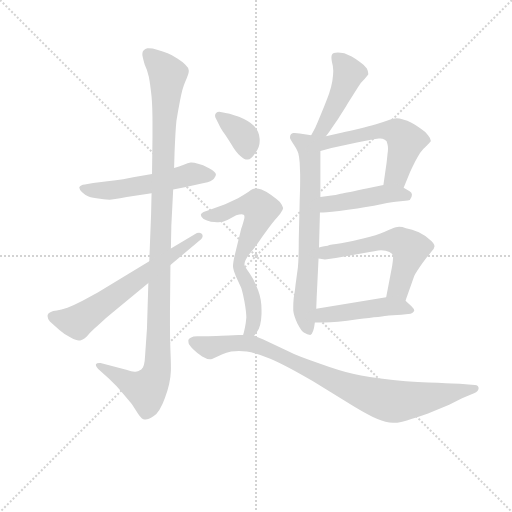
t = 0.00 s
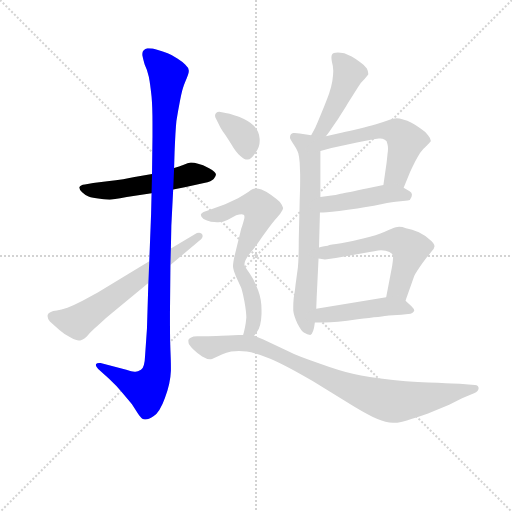
t = 1.85 s
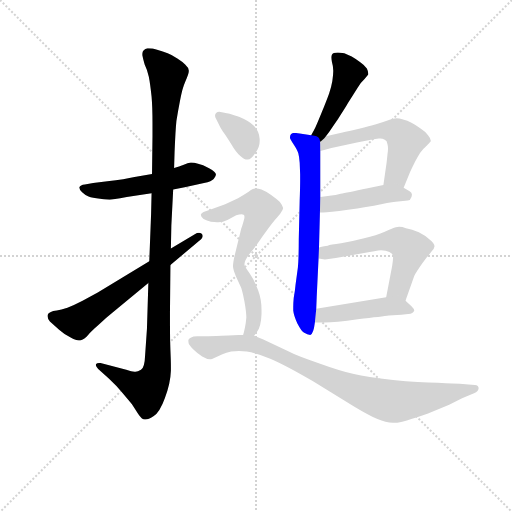
t = 3.70 s
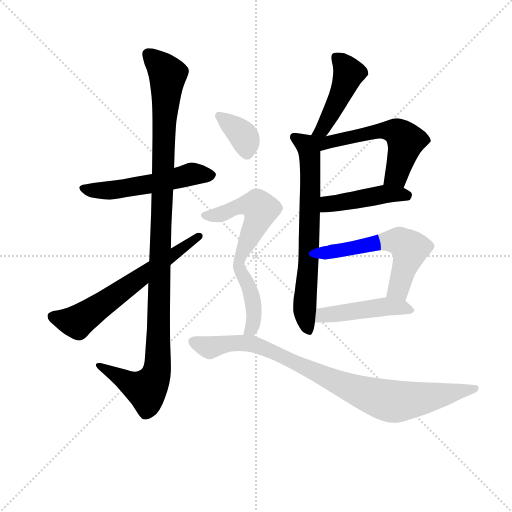
t = 5.55 s
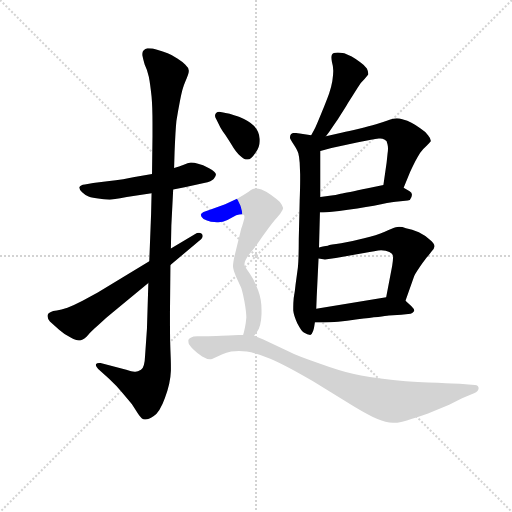
t = 7.40 s
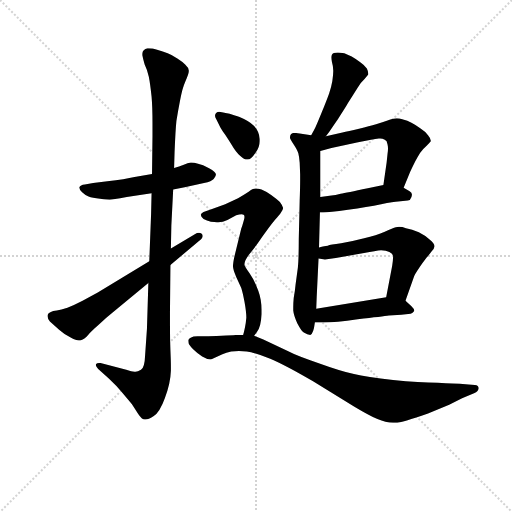
t = 9.25 s

The animated SVG that drew these frames (rendered in a browser with its animation timeline set to each time). Animation: 12 CSS @keyframes rules; one cycle of 9.25 s.

<svg version="1.1" viewBox="0 0 1024 1024" xmlns="http://www.w3.org/2000/svg">
  <g stroke="lightgray" stroke-dasharray="1,1" stroke-width="1" transform="scale(4, 4)">
    <line x1="0" y1="0" x2="256" y2="256"></line>
    <line x1="256" y1="0" x2="0" y2="256"></line>
    <line x1="128" y1="0" x2="128" y2="256"></line>
    <line x1="0" y1="128" x2="256" y2="128"></line>
  </g>
<g transform="scale(0.92, -0.92) translate(60, -900)">
   <style type="text/css">
    @keyframes keyframes0 {
      from {
       stroke: blue;
       stroke-dashoffset: 541;
       stroke-width: 128;
       }
       64% {
       animation-timing-function: step-end;
       stroke: blue;
       stroke-dashoffset: 0;
       stroke-width: 128;
       }
       to {
       stroke: black;
       stroke-width: 1024;
       }
       }
       #make-me-a-hanzi-animation-0 {
         animation: keyframes0 0.690267s both;
         animation-delay: 0.000000s;
         animation-timing-function: linear;
       }
    @keyframes keyframes1 {
      from {
       stroke: blue;
       stroke-dashoffset: 1129;
       stroke-width: 128;
       }
       79% {
       animation-timing-function: step-end;
       stroke: blue;
       stroke-dashoffset: 0;
       stroke-width: 128;
       }
       to {
       stroke: black;
       stroke-width: 1024;
       }
       }
       #make-me-a-hanzi-animation-1 {
         animation: keyframes1 1.168783s both;
         animation-delay: 0.690267s;
         animation-timing-function: linear;
       }
    @keyframes keyframes2 {
      from {
       stroke: blue;
       stroke-dashoffset: 638;
       stroke-width: 128;
       }
       67% {
       animation-timing-function: step-end;
       stroke: blue;
       stroke-dashoffset: 0;
       stroke-width: 128;
       }
       to {
       stroke: black;
       stroke-width: 1024;
       }
       }
       #make-me-a-hanzi-animation-2 {
         animation: keyframes2 0.769206s both;
         animation-delay: 1.859049s;
         animation-timing-function: linear;
       }
    @keyframes keyframes3 {
      from {
       stroke: blue;
       stroke-dashoffset: 454;
       stroke-width: 128;
       }
       60% {
       animation-timing-function: step-end;
       stroke: blue;
       stroke-dashoffset: 0;
       stroke-width: 128;
       }
       to {
       stroke: black;
       stroke-width: 1024;
       }
       }
       #make-me-a-hanzi-animation-3 {
         animation: keyframes3 0.619466s both;
         animation-delay: 2.628255s;
         animation-timing-function: linear;
       }
    @keyframes keyframes4 {
      from {
       stroke: blue;
       stroke-dashoffset: 693;
       stroke-width: 128;
       }
       69% {
       animation-timing-function: step-end;
       stroke: blue;
       stroke-dashoffset: 0;
       stroke-width: 128;
       }
       to {
       stroke: black;
       stroke-width: 1024;
       }
       }
       #make-me-a-hanzi-animation-4 {
         animation: keyframes4 0.813965s both;
         animation-delay: 3.247721s;
         animation-timing-function: linear;
       }
    @keyframes keyframes5 {
      from {
       stroke: blue;
       stroke-dashoffset: 573;
       stroke-width: 128;
       }
       65% {
       animation-timing-function: step-end;
       stroke: blue;
       stroke-dashoffset: 0;
       stroke-width: 128;
       }
       to {
       stroke: black;
       stroke-width: 1024;
       }
       }
       #make-me-a-hanzi-animation-5 {
         animation: keyframes5 0.716309s both;
         animation-delay: 4.061686s;
         animation-timing-function: linear;
       }
    @keyframes keyframes6 {
      from {
       stroke: blue;
       stroke-dashoffset: 449;
       stroke-width: 128;
       }
       59% {
       animation-timing-function: step-end;
       stroke: blue;
       stroke-dashoffset: 0;
       stroke-width: 128;
       }
       to {
       stroke: black;
       stroke-width: 1024;
       }
       }
       #make-me-a-hanzi-animation-6 {
         animation: keyframes6 0.615397s both;
         animation-delay: 4.777995s;
         animation-timing-function: linear;
       }
    @keyframes keyframes7 {
      from {
       stroke: blue;
       stroke-dashoffset: 569;
       stroke-width: 128;
       }
       65% {
       animation-timing-function: step-end;
       stroke: blue;
       stroke-dashoffset: 0;
       stroke-width: 128;
       }
       to {
       stroke: black;
       stroke-width: 1024;
       }
       }
       #make-me-a-hanzi-animation-7 {
         animation: keyframes7 0.713053s both;
         animation-delay: 5.393392s;
         animation-timing-function: linear;
       }
    @keyframes keyframes8 {
      from {
       stroke: blue;
       stroke-dashoffset: 464;
       stroke-width: 128;
       }
       60% {
       animation-timing-function: step-end;
       stroke: blue;
       stroke-dashoffset: 0;
       stroke-width: 128;
       }
       to {
       stroke: black;
       stroke-width: 1024;
       }
       }
       #make-me-a-hanzi-animation-8 {
         animation: keyframes8 0.627604s both;
         animation-delay: 6.106445s;
         animation-timing-function: linear;
       }
    @keyframes keyframes9 {
      from {
       stroke: blue;
       stroke-dashoffset: 367;
       stroke-width: 128;
       }
       54% {
       animation-timing-function: step-end;
       stroke: blue;
       stroke-dashoffset: 0;
       stroke-width: 128;
       }
       to {
       stroke: black;
       stroke-width: 1024;
       }
       }
       #make-me-a-hanzi-animation-9 {
         animation: keyframes9 0.548665s both;
         animation-delay: 6.734049s;
         animation-timing-function: linear;
       }
    @keyframes keyframes10 {
      from {
       stroke: blue;
       stroke-dashoffset: 678;
       stroke-width: 128;
       }
       69% {
       animation-timing-function: step-end;
       stroke: blue;
       stroke-dashoffset: 0;
       stroke-width: 128;
       }
       to {
       stroke: black;
       stroke-width: 1024;
       }
       }
       #make-me-a-hanzi-animation-10 {
         animation: keyframes10 0.801758s both;
         animation-delay: 7.282715s;
         animation-timing-function: linear;
       }
    @keyframes keyframes11 {
      from {
       stroke: blue;
       stroke-dashoffset: 904;
       stroke-width: 128;
       }
       75% {
       animation-timing-function: step-end;
       stroke: blue;
       stroke-dashoffset: 0;
       stroke-width: 128;
       }
       to {
       stroke: black;
       stroke-width: 1024;
       }
       }
       #make-me-a-hanzi-animation-11 {
         animation: keyframes11 0.985677s both;
         animation-delay: 8.084473s;
         animation-timing-function: linear;
       }
</style>
<path d="M 316.5 488.0 L 341.5 493.0 L 383.5 502.0 Q 400.5 506.0 404.5 511.0 Q 408.5 516.0 409.5 520.0 Q 409.5 526.0 394.5 534.0 Q 380.5 542.0 370.5 544.0 Q 361.5 547.0 356.5 547.0 L 354.5 547.0 Q 348.5 546.0 339.5 542.0 Q 329.5 538.0 318.5 535.0 L 270.5 522.0 L 232.5 515.0 Q 212.5 510.0 173.5 506.0 L 142.5 502.0 L 124.5 499.0 Q 114.5 498.0 112.5 493.0 L 112.5 492.0 Q 112.5 488.0 118.5 482.0 Q 124.5 476.0 132.5 473.0 Q 140.5 470.0 157.5 468.0 Q 174.5 466.0 178.5 466.0 Q 183.5 466.0 215.5 472.0 L 269.5 480.0 L 316.5 488.0 Z" fill="lightgray"></path> 
<path d="M 311.5 360.0 L 312.5 410.0 L 316.5 488.0 L 318.5 535.0 L 319.5 569.0 Q 321.5 618.0 323.5 637.0 Q 326.5 656.0 331.5 682.0 Q 336.5 709.0 342.5 722.0 Q 350.5 739.0 350.5 746.0 Q 350.5 753.0 342.5 760.0 Q 336.5 766.0 325.5 773.0 Q 314.5 780.0 304.5 784.0 Q 294.5 788.0 281.5 792.0 Q 271.5 795.0 263.5 795.0 L 260.5 795.0 Q 255.5 794.0 252.5 791.0 Q 249.5 789.0 249.5 783.0 L 249.5 780.0 Q 250.5 774.0 254.5 760.0 Q 260.5 748.0 263.5 733.0 Q 266.5 718.0 269.5 690.0 Q 271.5 668.0 271.5 631.0 L 271.5 604.0 L 270.5 522.0 L 269.5 480.0 L 268.5 436.0 L 264.5 332.0 L 262.5 285.0 L 259.5 186.0 L 255.5 128.0 Q 254.5 100.0 246.5 96.0 Q 239.5 92.0 234.5 92.0 L 232.5 92.0 Q 226.5 92.0 214.5 96.0 L 158.5 111.0 L 155.5 111.0 Q 150.5 111.0 148.5 108.0 L 148.5 106.0 Q 148.5 103.0 153.5 98.0 L 176.5 77.0 Q 193.5 61.0 204.5 48.0 L 226.5 22.0 L 240.5 0.0 Q 248.5 -12.0 254.5 -12.0 L 256.5 -12.0 Q 262.5 -12.0 273.5 -5.0 Q 287.5 4.0 298.5 35.0 Q 310.5 66.0 311.5 94.0 L 311.5 103.0 Q 311.5 115.0 310.5 138.0 Q 309.5 161.0 309.5 191.0 L 309.5 222.0 L 310.5 324.0 L 311.5 360.0 Z" fill="lightgray"></path> 
<path d="M 264.5 332.0 L 152.5 264.0 L 119.5 246.0 Q 100.5 236.0 86.5 231.0 Q 72.5 226.0 63.5 225.0 Q 54.5 224.0 50.5 222.0 Q 44.5 220.0 43.5 215.0 L 43.5 212.0 Q 43.5 207.0 48.5 201.0 L 68.5 183.0 Q 80.5 172.0 94.5 166.0 Q 105.5 160.0 111.5 160.0 L 114.5 160.0 Q 120.5 162.0 123.5 164.0 Q 126.5 166.0 132.5 173.0 Q 138.5 180.0 154.5 194.0 Q 170.5 209.0 185.5 221.0 L 262.5 285.0 L 310.5 324.0 L 372.5 376.0 Q 380.5 382.0 380.5 387.0 Q 380.5 390.0 378.5 392.0 Q 375.5 394.0 372.5 394.0 Q 368.5 394.0 363.5 391.0 L 311.5 360.0 L 264.5 332.0 Z" fill="lightgray"></path> 
<path d="M 648.5 604.0 L 655.5 613.0 Q 656.5 615.0 674.5 641.0 Q 691.5 667.0 696.5 676.0 L 717.5 709.0 Q 724.5 721.0 732.5 728.0 Q 738.5 735.0 740.5 738.0 L 740.5 740.0 Q 740.5 745.0 737.5 751.0 Q 732.5 758.0 722.5 765.0 Q 711.5 773.0 704.5 777.0 L 688.5 784.0 Q 678.5 786.0 674.5 786.0 Q 663.5 786.0 661.5 781.0 Q 660.5 779.0 660.5 775.0 Q 660.5 772.0 661.5 766.0 Q 664.5 756.0 664.5 746.0 Q 664.5 737.0 662.5 724.0 Q 660.5 712.0 655.5 697.0 Q 650.5 683.0 639.5 656.0 Q 628.5 629.0 625.5 623.0 Q 622.5 617.0 616.5 606.0 C 602.5 580.0 630.5 580.0 648.5 604.0 Z" fill="lightgray"></path> 
<path d="M 616.5 606.0 L 591.5 610.0 Q 584.5 611.0 580.5 611.0 L 577.5 611.0 Q 574.5 610.0 572.5 608.0 Q 570.5 606.0 570.5 602.0 L 570.5 600.0 Q 570.5 598.0 578.5 586.0 Q 586.5 574.0 588.5 567.0 Q 590.5 560.0 591.5 546.0 L 592.5 521.0 L 592.5 508.0 Q 592.5 491.0 591.5 464.0 L 589.5 380.0 Q 589.5 337.0 587.5 318.0 L 582.5 281.0 Q 581.5 269.0 578.5 252.0 Q 577.5 241.0 577.5 233.0 L 577.5 225.0 Q 578.5 214.0 586.5 197.0 Q 595.5 180.0 600.5 177.0 Q 608.5 172.0 614.5 172.0 Q 621.5 174.0 624.5 199.0 L 627.5 229.0 L 628.5 255.0 L 632.5 338.0 L 633.5 362.0 L 635.5 438.0 L 636.5 472.0 L 636.5 572.0 C 636.5 602.0 636.5 603.0 616.5 606.0 Z" fill="lightgray"></path> 
<path d="M 817.5 492.0 L 831.5 526.0 Q 836.5 537.0 842.5 549.0 Q 848.5 560.0 853.5 568.0 Q 859.5 576.0 867.5 583.0 Q 874.5 590.0 876.5 593.0 L 876.5 594.0 Q 876.5 599.0 870.5 606.0 Q 864.5 614.0 853.5 621.0 Q 842.5 629.0 834.5 633.0 Q 826.5 638.0 814.5 641.0 Q 808.5 643.0 802.5 643.0 Q 798.5 643.0 794.5 642.0 Q 792.5 642.0 782.5 638.0 Q 772.5 634.0 757.5 630.0 Q 743.5 626.0 720.5 620.0 Q 696.5 614.0 684.5 612.0 L 648.5 604.0 C 604.5 594.0 582.5 559.0 636.5 572.0 L 660.5 578.0 L 718.5 591.0 L 746.5 596.0 Q 756.5 598.0 763.5 599.0 L 766.5 599.0 Q 771.5 599.0 776.5 596.0 Q 781.5 594.0 782.5 586.0 Q 783.5 582.0 783.5 577.0 Q 783.5 572.0 782.5 566.0 L 780.5 547.0 L 773.5 498.0 C 769.5 468.0 806.5 464.0 817.5 492.0 Z" fill="lightgray"></path> 
<path d="M 635.5 438.0 L 642.5 438.0 Q 654.5 438.0 696.5 444.0 Q 738.5 450.0 768.5 456.0 Q 796.5 462.0 805.5 462.0 L 826.5 464.0 Q 832.5 465.0 834.5 472.0 Q 835.5 475.0 835.5 477.0 Q 835.5 481.0 830.5 484.0 L 817.5 492.0 C 799.5 503.0 799.5 503.0 773.5 498.0 L 739.5 491.0 Q 692.5 481.0 680.5 479.0 Q 668.5 476.0 660.5 475.0 L 636.5 472.0 C 606.5 468.0 605.5 438.0 635.5 438.0 Z" fill="lightgray"></path> 
<path d="M 821.5 246.0 L 840.5 300.0 Q 844.5 308.0 858.5 328.0 L 867.5 340.0 Q 872.5 346.0 878.5 354.0 Q 884.5 360.0 884.5 364.0 L 884.5 365.0 Q 884.5 371.0 874.5 379.0 Q 864.5 388.0 850.5 395.0 Q 835.5 402.0 822.5 404.0 Q 814.5 407.0 807.5 407.0 Q 803.5 407.0 800.5 406.0 Q 794.5 405.0 776.5 396.0 Q 758.5 388.0 731.5 382.0 Q 704.5 375.0 681.5 371.0 Q 657.5 368.0 652.5 366.0 Q 646.5 366.0 633.5 362.0 C 604.5 354.0 602.5 342.0 632.5 338.0 L 646.5 336.0 Q 650.5 336.0 685.5 342.0 L 731.5 350.0 Q 757.5 355.0 768.5 356.0 Q 779.5 356.0 786.5 352.0 Q 793.5 348.0 794.5 344.0 L 794.5 341.0 Q 794.5 335.0 792.5 322.0 L 779.5 254.0 C 773.5 225.0 811.5 218.0 821.5 246.0 Z" fill="lightgray"></path> 
<path d="M 624.5 199.0 L 645.5 199.0 Q 668.5 199.0 717.5 206.0 Q 772.5 212.0 785.5 214.0 L 812.5 216.0 L 832.5 218.0 Q 836.5 219.0 839.5 223.0 Q 840.5 224.0 840.5 225.0 Q 840.5 228.0 834.5 234.0 L 821.5 246.0 C 807.5 259.0 807.5 259.0 779.5 254.0 L 627.5 229.0 C 597.5 224.0 594.5 199.0 624.5 199.0 Z" fill="lightgray"></path> 
<path d="M 417.5 626.0 Q 418.5 623.0 424.5 614.0 Q 430.5 606.0 442.5 587.0 Q 453.5 568.0 462.5 561.0 Q 470.5 553.0 477.5 553.0 L 478.5 553.0 Q 485.5 553.0 495.5 568.0 Q 504.5 580.0 504.5 593.0 L 504.5 598.0 Q 503.5 614.0 492.5 626.0 Q 481.5 637.0 459.5 646.0 Q 437.5 654.0 422.5 656.0 Q 419.5 657.0 416.5 657.0 Q 412.5 657.0 410.5 655.0 Q 407.5 653.0 407.5 649.0 L 407.5 648.0 Q 407.5 645.0 410.5 640.0 L 417.5 626.0 Z" fill="lightgray"></path> 
<path d="M 492.5 170.0 L 498.5 178.0 Q 507.5 190.0 508.5 217.0 L 508.5 227.0 Q 508.5 249.0 501.5 268.0 Q 492.5 292.0 482.5 306.0 Q 472.5 320.0 471.5 324.0 L 471.5 326.0 Q 471.5 334.0 481.5 347.0 Q 494.5 362.0 510.5 386.0 Q 527.5 410.0 537.5 422.0 Q 548.5 434.0 549.5 436.0 Q 555.5 444.0 555.5 448.0 Q 554.5 453.0 548.5 461.0 Q 540.5 468.0 529.5 476.0 Q 518.5 484.0 508.5 488.0 Q 501.5 490.0 497.5 490.0 L 494.5 490.0 Q 489.5 490.0 480.5 483.0 Q 471.5 477.0 457.5 469.0 L 429.5 456.0 L 402.5 446.0 L 382.5 439.0 Q 377.5 437.0 376.5 433.0 Q 376.5 429.0 382.5 424.0 Q 389.5 420.0 398.5 418.0 Q 406.5 417.0 411.5 417.0 L 414.5 417.0 Q 424.5 417.0 434.5 422.0 L 453.5 432.0 Q 460.5 434.0 465.5 434.0 Q 468.5 434.0 469.5 433.0 Q 471.5 432.0 471.5 428.0 Q 471.5 425.0 469.5 419.0 Q 466.5 408.0 464.5 403.0 L 449.5 342.0 Q 446.5 328.0 446.5 321.0 Q 446.5 314.0 453.5 298.0 L 464.5 274.0 Q 467.5 265.0 471.5 244.0 Q 475.5 222.0 475.5 209.0 Q 474.5 197.0 472.5 188.0 Q 470.5 178.0 468.5 172.0 C 460.5 143.0 474.5 146.0 492.5 170.0 Z" fill="lightgray"></path> 
<path d="M 468.5 172.0 L 458.5 172.0 Q 455.5 172.0 421.5 170.0 Q 399.5 169.0 385.5 169.0 L 369.5 169.0 Q 359.5 169.0 354.5 166.0 Q 350.5 164.0 349.5 161.0 L 349.5 159.0 Q 349.5 156.0 350.5 152.0 Q 353.5 147.0 360.5 140.0 Q 368.5 132.0 379.5 125.0 Q 389.5 119.0 396.5 119.0 L 398.5 119.0 Q 400.5 119.0 404.5 121.0 L 423.5 130.0 Q 431.5 134.0 442.5 136.0 Q 450.5 137.0 459.5 137.0 Q 467.5 137.0 476.5 136.0 Q 495.5 133.0 527.5 120.0 Q 560.5 106.0 620.5 71.0 L 710.5 16.0 Q 740.5 -2.0 760.5 -11.0 Q 778.5 -19.0 794.5 -19.0 L 798.5 -19.0 Q 807.5 -19.0 824.5 -14.0 Q 842.5 -9.0 870.5 1.0 L 916.5 20.0 L 944.5 34.0 L 970.5 45.0 Q 980.5 50.0 980.5 56.0 Q 980.5 62.0 972.5 63.0 L 958.5 64.0 L 939.5 66.0 Q 930.5 66.0 891.5 68.0 Q 852.5 68.0 794.5 74.0 Q 736.5 80.0 709.5 87.0 Q 681.5 93.0 634.5 110.0 Q 586.5 126.0 565.5 137.0 L 512.5 162.0 Q 504.5 165.0 492.5 170.0 L 468.5 172.0 Z" fill="lightgray"></path> 
      <clipPath id="make-me-a-hanzi-clip-0">
      <path d="M 316.5 488.0 L 341.5 493.0 L 383.5 502.0 Q 400.5 506.0 404.5 511.0 Q 408.5 516.0 409.5 520.0 Q 409.5 526.0 394.5 534.0 Q 380.5 542.0 370.5 544.0 Q 361.5 547.0 356.5 547.0 L 354.5 547.0 Q 348.5 546.0 339.5 542.0 Q 329.5 538.0 318.5 535.0 L 270.5 522.0 L 232.5 515.0 Q 212.5 510.0 173.5 506.0 L 142.5 502.0 L 124.5 499.0 Q 114.5 498.0 112.5 493.0 L 112.5 492.0 Q 112.5 488.0 118.5 482.0 Q 124.5 476.0 132.5 473.0 Q 140.5 470.0 157.5 468.0 Q 174.5 466.0 178.5 466.0 Q 183.5 466.0 215.5 472.0 L 269.5 480.0 L 316.5 488.0 Z" fill="lightgray"></path>
      </clipPath>
      <path clip-path="url(#make-me-a-hanzi-clip-0)" d="M 120.5 493.0 L 140.5 486.0 L 176.5 486.0 L 274.5 501.0 L 358.5 522.0 L 400.5 519.0 " fill="none" id="make-me-a-hanzi-animation-0" stroke-dasharray="413 826" stroke-linecap="round"></path>

      <clipPath id="make-me-a-hanzi-clip-1">
      <path d="M 311.5 360.0 L 312.5 410.0 L 316.5 488.0 L 318.5 535.0 L 319.5 569.0 Q 321.5 618.0 323.5 637.0 Q 326.5 656.0 331.5 682.0 Q 336.5 709.0 342.5 722.0 Q 350.5 739.0 350.5 746.0 Q 350.5 753.0 342.5 760.0 Q 336.5 766.0 325.5 773.0 Q 314.5 780.0 304.5 784.0 Q 294.5 788.0 281.5 792.0 Q 271.5 795.0 263.5 795.0 L 260.5 795.0 Q 255.5 794.0 252.5 791.0 Q 249.5 789.0 249.5 783.0 L 249.5 780.0 Q 250.5 774.0 254.5 760.0 Q 260.5 748.0 263.5 733.0 Q 266.5 718.0 269.5 690.0 Q 271.5 668.0 271.5 631.0 L 271.5 604.0 L 270.5 522.0 L 269.5 480.0 L 268.5 436.0 L 264.5 332.0 L 262.5 285.0 L 259.5 186.0 L 255.5 128.0 Q 254.5 100.0 246.5 96.0 Q 239.5 92.0 234.5 92.0 L 232.5 92.0 Q 226.5 92.0 214.5 96.0 L 158.5 111.0 L 155.5 111.0 Q 150.5 111.0 148.5 108.0 L 148.5 106.0 Q 148.5 103.0 153.5 98.0 L 176.5 77.0 Q 193.5 61.0 204.5 48.0 L 226.5 22.0 L 240.5 0.0 Q 248.5 -12.0 254.5 -12.0 L 256.5 -12.0 Q 262.5 -12.0 273.5 -5.0 Q 287.5 4.0 298.5 35.0 Q 310.5 66.0 311.5 94.0 L 311.5 103.0 Q 311.5 115.0 310.5 138.0 Q 309.5 161.0 309.5 191.0 L 309.5 222.0 L 310.5 324.0 L 311.5 360.0 Z" fill="lightgray"></path>
      </clipPath>
      <path clip-path="url(#make-me-a-hanzi-clip-1)" d="M 261.5 783.0 L 304.5 738.0 L 296.5 640.0 L 280.5 89.0 L 258.5 53.0 L 230.5 62.0 L 153.5 107.0 " fill="none" id="make-me-a-hanzi-animation-1" stroke-dasharray="1001 2002" stroke-linecap="round"></path>

      <clipPath id="make-me-a-hanzi-clip-2">
      <path d="M 264.5 332.0 L 152.5 264.0 L 119.5 246.0 Q 100.5 236.0 86.5 231.0 Q 72.5 226.0 63.5 225.0 Q 54.5 224.0 50.5 222.0 Q 44.5 220.0 43.5 215.0 L 43.5 212.0 Q 43.5 207.0 48.5 201.0 L 68.5 183.0 Q 80.5 172.0 94.5 166.0 Q 105.5 160.0 111.5 160.0 L 114.5 160.0 Q 120.5 162.0 123.5 164.0 Q 126.5 166.0 132.5 173.0 Q 138.5 180.0 154.5 194.0 Q 170.5 209.0 185.5 221.0 L 262.5 285.0 L 310.5 324.0 L 372.5 376.0 Q 380.5 382.0 380.5 387.0 Q 380.5 390.0 378.5 392.0 Q 375.5 394.0 372.5 394.0 Q 368.5 394.0 363.5 391.0 L 311.5 360.0 L 264.5 332.0 Z" fill="lightgray"></path>
      </clipPath>
      <path clip-path="url(#make-me-a-hanzi-clip-2)" d="M 52.5 214.0 L 92.5 201.0 L 111.5 202.0 L 373.5 387.0 " fill="none" id="make-me-a-hanzi-animation-2" stroke-dasharray="510 1020" stroke-linecap="round"></path>

      <clipPath id="make-me-a-hanzi-clip-3">
      <path d="M 648.5 604.0 L 655.5 613.0 Q 656.5 615.0 674.5 641.0 Q 691.5 667.0 696.5 676.0 L 717.5 709.0 Q 724.5 721.0 732.5 728.0 Q 738.5 735.0 740.5 738.0 L 740.5 740.0 Q 740.5 745.0 737.5 751.0 Q 732.5 758.0 722.5 765.0 Q 711.5 773.0 704.5 777.0 L 688.5 784.0 Q 678.5 786.0 674.5 786.0 Q 663.5 786.0 661.5 781.0 Q 660.5 779.0 660.5 775.0 Q 660.5 772.0 661.5 766.0 Q 664.5 756.0 664.5 746.0 Q 664.5 737.0 662.5 724.0 Q 660.5 712.0 655.5 697.0 Q 650.5 683.0 639.5 656.0 Q 628.5 629.0 625.5 623.0 Q 622.5 617.0 616.5 606.0 C 602.5 580.0 630.5 580.0 648.5 604.0 Z" fill="lightgray"></path>
      </clipPath>
      <path clip-path="url(#make-me-a-hanzi-clip-3)" d="M 670.5 776.0 L 693.5 750.0 L 695.5 732.0 L 643.5 624.0 L 622.5 609.0 " fill="none" id="make-me-a-hanzi-animation-3" stroke-dasharray="326 652" stroke-linecap="round"></path>

      <clipPath id="make-me-a-hanzi-clip-4">
      <path d="M 616.5 606.0 L 591.5 610.0 Q 584.5 611.0 580.5 611.0 L 577.5 611.0 Q 574.5 610.0 572.5 608.0 Q 570.5 606.0 570.5 602.0 L 570.5 600.0 Q 570.5 598.0 578.5 586.0 Q 586.5 574.0 588.5 567.0 Q 590.5 560.0 591.5 546.0 L 592.5 521.0 L 592.5 508.0 Q 592.5 491.0 591.5 464.0 L 589.5 380.0 Q 589.5 337.0 587.5 318.0 L 582.5 281.0 Q 581.5 269.0 578.5 252.0 Q 577.5 241.0 577.5 233.0 L 577.5 225.0 Q 578.5 214.0 586.5 197.0 Q 595.5 180.0 600.5 177.0 Q 608.5 172.0 614.5 172.0 Q 621.5 174.0 624.5 199.0 L 627.5 229.0 L 628.5 255.0 L 632.5 338.0 L 633.5 362.0 L 635.5 438.0 L 636.5 472.0 L 636.5 572.0 C 636.5 602.0 636.5 603.0 616.5 606.0 Z" fill="lightgray"></path>
      </clipPath>
      <path clip-path="url(#make-me-a-hanzi-clip-4)" d="M 579.5 603.0 L 603.5 587.0 L 613.5 565.0 L 611.5 345.0 L 602.5 245.0 L 610.5 182.0 " fill="none" id="make-me-a-hanzi-animation-4" stroke-dasharray="565 1130" stroke-linecap="round"></path>

      <clipPath id="make-me-a-hanzi-clip-5">
      <path d="M 817.5 492.0 L 831.5 526.0 Q 836.5 537.0 842.5 549.0 Q 848.5 560.0 853.5 568.0 Q 859.5 576.0 867.5 583.0 Q 874.5 590.0 876.5 593.0 L 876.5 594.0 Q 876.5 599.0 870.5 606.0 Q 864.5 614.0 853.5 621.0 Q 842.5 629.0 834.5 633.0 Q 826.5 638.0 814.5 641.0 Q 808.5 643.0 802.5 643.0 Q 798.5 643.0 794.5 642.0 Q 792.5 642.0 782.5 638.0 Q 772.5 634.0 757.5 630.0 Q 743.5 626.0 720.5 620.0 Q 696.5 614.0 684.5 612.0 L 648.5 604.0 C 604.5 594.0 582.5 559.0 636.5 572.0 L 660.5 578.0 L 718.5 591.0 L 746.5 596.0 Q 756.5 598.0 763.5 599.0 L 766.5 599.0 Q 771.5 599.0 776.5 596.0 Q 781.5 594.0 782.5 586.0 Q 783.5 582.0 783.5 577.0 Q 783.5 572.0 782.5 566.0 L 780.5 547.0 L 773.5 498.0 C 769.5 468.0 806.5 464.0 817.5 492.0 Z" fill="lightgray"></path>
      </clipPath>
      <path clip-path="url(#make-me-a-hanzi-clip-5)" d="M 621.5 601.0 L 651.5 590.0 L 768.5 616.0 L 803.5 612.0 L 822.5 594.0 L 802.5 519.0 L 781.5 503.0 " fill="none" id="make-me-a-hanzi-animation-5" stroke-dasharray="445 890" stroke-linecap="round"></path>

      <clipPath id="make-me-a-hanzi-clip-6">
      <path d="M 635.5 438.0 L 642.5 438.0 Q 654.5 438.0 696.5 444.0 Q 738.5 450.0 768.5 456.0 Q 796.5 462.0 805.5 462.0 L 826.5 464.0 Q 832.5 465.0 834.5 472.0 Q 835.5 475.0 835.5 477.0 Q 835.5 481.0 830.5 484.0 L 817.5 492.0 C 799.5 503.0 799.5 503.0 773.5 498.0 L 739.5 491.0 Q 692.5 481.0 680.5 479.0 Q 668.5 476.0 660.5 475.0 L 636.5 472.0 C 606.5 468.0 605.5 438.0 635.5 438.0 Z" fill="lightgray"></path>
      </clipPath>
      <path clip-path="url(#make-me-a-hanzi-clip-6)" d="M 639.5 444.0 L 656.5 457.0 L 771.5 477.0 L 826.5 476.0 " fill="none" id="make-me-a-hanzi-animation-6" stroke-dasharray="321 642" stroke-linecap="round"></path>

      <clipPath id="make-me-a-hanzi-clip-7">
      <path d="M 821.5 246.0 L 840.5 300.0 Q 844.5 308.0 858.5 328.0 L 867.5 340.0 Q 872.5 346.0 878.5 354.0 Q 884.5 360.0 884.5 364.0 L 884.5 365.0 Q 884.5 371.0 874.5 379.0 Q 864.5 388.0 850.5 395.0 Q 835.5 402.0 822.5 404.0 Q 814.5 407.0 807.5 407.0 Q 803.5 407.0 800.5 406.0 Q 794.5 405.0 776.5 396.0 Q 758.5 388.0 731.5 382.0 Q 704.5 375.0 681.5 371.0 Q 657.5 368.0 652.5 366.0 Q 646.5 366.0 633.5 362.0 C 604.5 354.0 602.5 342.0 632.5 338.0 L 646.5 336.0 Q 650.5 336.0 685.5 342.0 L 731.5 350.0 Q 757.5 355.0 768.5 356.0 Q 779.5 356.0 786.5 352.0 Q 793.5 348.0 794.5 344.0 L 794.5 341.0 Q 794.5 335.0 792.5 322.0 L 779.5 254.0 C 773.5 225.0 811.5 218.0 821.5 246.0 Z" fill="lightgray"></path>
      </clipPath>
      <path clip-path="url(#make-me-a-hanzi-clip-7)" d="M 640.5 344.0 L 650.5 351.0 L 761.5 373.0 L 794.5 377.0 L 821.5 368.0 L 831.5 357.0 L 807.5 274.0 L 787.5 259.0 " fill="none" id="make-me-a-hanzi-animation-7" stroke-dasharray="441 882" stroke-linecap="round"></path>

      <clipPath id="make-me-a-hanzi-clip-8">
      <path d="M 624.5 199.0 L 645.5 199.0 Q 668.5 199.0 717.5 206.0 Q 772.5 212.0 785.5 214.0 L 812.5 216.0 L 832.5 218.0 Q 836.5 219.0 839.5 223.0 Q 840.5 224.0 840.5 225.0 Q 840.5 228.0 834.5 234.0 L 821.5 246.0 C 807.5 259.0 807.5 259.0 779.5 254.0 L 627.5 229.0 C 597.5 224.0 594.5 199.0 624.5 199.0 Z" fill="lightgray"></path>
      </clipPath>
      <path clip-path="url(#make-me-a-hanzi-clip-8)" d="M 629.5 206.0 L 650.5 216.0 L 775.5 234.0 L 833.5 227.0 " fill="none" id="make-me-a-hanzi-animation-8" stroke-dasharray="336 672" stroke-linecap="round"></path>

      <clipPath id="make-me-a-hanzi-clip-9">
      <path d="M 417.5 626.0 Q 418.5 623.0 424.5 614.0 Q 430.5 606.0 442.5 587.0 Q 453.5 568.0 462.5 561.0 Q 470.5 553.0 477.5 553.0 L 478.5 553.0 Q 485.5 553.0 495.5 568.0 Q 504.5 580.0 504.5 593.0 L 504.5 598.0 Q 503.5 614.0 492.5 626.0 Q 481.5 637.0 459.5 646.0 Q 437.5 654.0 422.5 656.0 Q 419.5 657.0 416.5 657.0 Q 412.5 657.0 410.5 655.0 Q 407.5 653.0 407.5 649.0 L 407.5 648.0 Q 407.5 645.0 410.5 640.0 L 417.5 626.0 Z" fill="lightgray"></path>
      </clipPath>
      <path clip-path="url(#make-me-a-hanzi-clip-9)" d="M 416.5 649.0 L 468.5 606.0 L 478.5 564.0 " fill="none" id="make-me-a-hanzi-animation-9" stroke-dasharray="239 478" stroke-linecap="round"></path>

      <clipPath id="make-me-a-hanzi-clip-10">
      <path d="M 492.5 170.0 L 498.5 178.0 Q 507.5 190.0 508.5 217.0 L 508.5 227.0 Q 508.5 249.0 501.5 268.0 Q 492.5 292.0 482.5 306.0 Q 472.5 320.0 471.5 324.0 L 471.5 326.0 Q 471.5 334.0 481.5 347.0 Q 494.5 362.0 510.5 386.0 Q 527.5 410.0 537.5 422.0 Q 548.5 434.0 549.5 436.0 Q 555.5 444.0 555.5 448.0 Q 554.5 453.0 548.5 461.0 Q 540.5 468.0 529.5 476.0 Q 518.5 484.0 508.5 488.0 Q 501.5 490.0 497.5 490.0 L 494.5 490.0 Q 489.5 490.0 480.5 483.0 Q 471.5 477.0 457.5 469.0 L 429.5 456.0 L 402.5 446.0 L 382.5 439.0 Q 377.5 437.0 376.5 433.0 Q 376.5 429.0 382.5 424.0 Q 389.5 420.0 398.5 418.0 Q 406.5 417.0 411.5 417.0 L 414.5 417.0 Q 424.5 417.0 434.5 422.0 L 453.5 432.0 Q 460.5 434.0 465.5 434.0 Q 468.5 434.0 469.5 433.0 Q 471.5 432.0 471.5 428.0 Q 471.5 425.0 469.5 419.0 Q 466.5 408.0 464.5 403.0 L 449.5 342.0 Q 446.5 328.0 446.5 321.0 Q 446.5 314.0 453.5 298.0 L 464.5 274.0 Q 467.5 265.0 471.5 244.0 Q 475.5 222.0 475.5 209.0 Q 474.5 197.0 472.5 188.0 Q 470.5 178.0 468.5 172.0 C 460.5 143.0 474.5 146.0 492.5 170.0 Z" fill="lightgray"></path>
      </clipPath>
      <path clip-path="url(#make-me-a-hanzi-clip-10)" d="M 384.5 432.0 L 406.5 431.0 L 474.5 455.0 L 499.5 453.0 L 506.5 445.0 L 458.5 324.0 L 483.5 269.0 L 491.5 233.0 L 488.5 190.0 L 474.5 174.0 " fill="none" id="make-me-a-hanzi-animation-10" stroke-dasharray="550 1100" stroke-linecap="round"></path>

      <clipPath id="make-me-a-hanzi-clip-11">
      <path d="M 468.5 172.0 L 458.5 172.0 Q 455.5 172.0 421.5 170.0 Q 399.5 169.0 385.5 169.0 L 369.5 169.0 Q 359.5 169.0 354.5 166.0 Q 350.5 164.0 349.5 161.0 L 349.5 159.0 Q 349.5 156.0 350.5 152.0 Q 353.5 147.0 360.5 140.0 Q 368.5 132.0 379.5 125.0 Q 389.5 119.0 396.5 119.0 L 398.5 119.0 Q 400.5 119.0 404.5 121.0 L 423.5 130.0 Q 431.5 134.0 442.5 136.0 Q 450.5 137.0 459.5 137.0 Q 467.5 137.0 476.5 136.0 Q 495.5 133.0 527.5 120.0 Q 560.5 106.0 620.5 71.0 L 710.5 16.0 Q 740.5 -2.0 760.5 -11.0 Q 778.5 -19.0 794.5 -19.0 L 798.5 -19.0 Q 807.5 -19.0 824.5 -14.0 Q 842.5 -9.0 870.5 1.0 L 916.5 20.0 L 944.5 34.0 L 970.5 45.0 Q 980.5 50.0 980.5 56.0 Q 980.5 62.0 972.5 63.0 L 958.5 64.0 L 939.5 66.0 Q 930.5 66.0 891.5 68.0 Q 852.5 68.0 794.5 74.0 Q 736.5 80.0 709.5 87.0 Q 681.5 93.0 634.5 110.0 Q 586.5 126.0 565.5 137.0 L 512.5 162.0 Q 504.5 165.0 492.5 170.0 L 468.5 172.0 Z" fill="lightgray"></path>
      </clipPath>
      <path clip-path="url(#make-me-a-hanzi-clip-11)" d="M 355.5 160.0 L 395.5 144.0 L 447.5 155.0 L 491.5 152.0 L 679.5 66.0 L 782.5 29.0 L 838.5 31.0 L 971.5 54.0 " fill="none" id="make-me-a-hanzi-animation-11" stroke-dasharray="776 1552" stroke-linecap="round"></path>

</g>
</svg>
